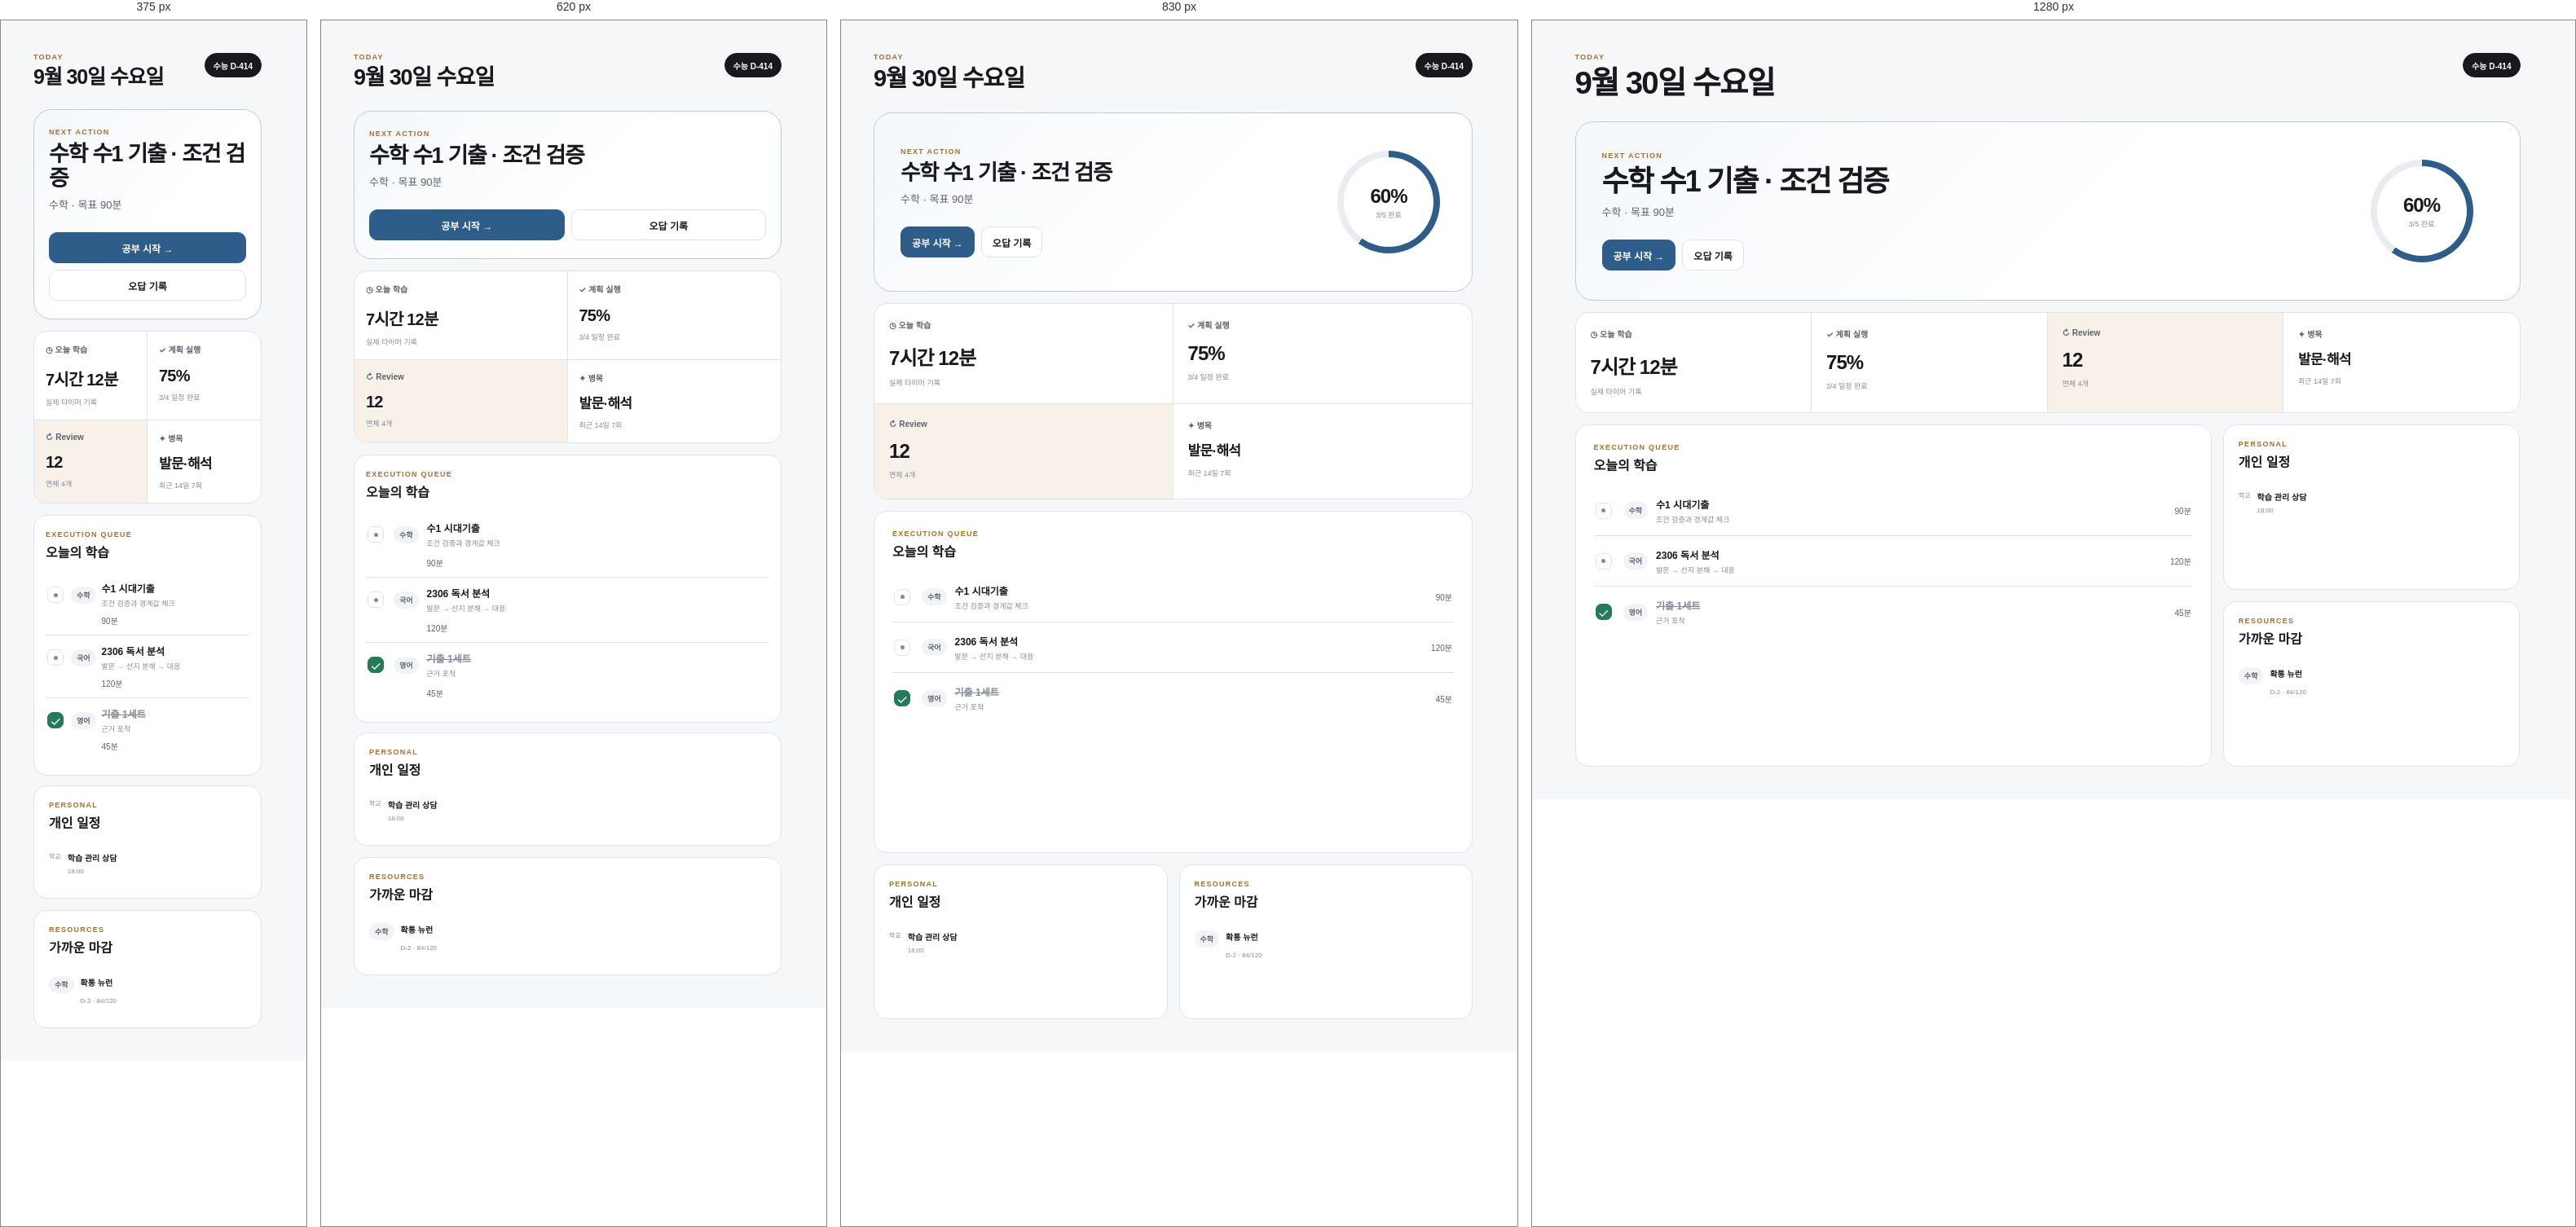
Rendered at 375 px, 620 px, 830 px and 1280 px, left to right.

<!-- file: PREVIEW.html -->
<!doctype html><html lang="ko"><head><meta charset="utf-8"><meta name="viewport" content="width=device-width,initial-scale=1"><title>TRINITY OS V2 Preview</title><link rel="stylesheet" href="payload/src/trinity-redesign-v2.css"><style>body{padding:40px}.preview{max-width:1160px;margin:auto}.subject-badge{display:inline-flex;padding:3px 6px;border-radius:6px;background:var(--t-surface-2);font-size:8px}.button{font-family:inherit}</style></head><body><main class="preview today-command-center"><header class="page-header"><div><p class="eyebrow">TODAY</p><h1>9월 30일 수요일</h1></div><div class="today-header-badges"><span class="exam-indicator">수능 D-414</span></div></header><section class="today-hero"><div class="today-hero-main"><p class="card-label">NEXT ACTION</p><h2>수학 수1 기출 · 조건 검증</h2><p>수학 · 목표 90분</p><div class="today-hero-actions"><button class="button primary">공부 시작 →</button><button class="button">오답 기록</button></div></div><div class="today-progress-orbit"><div class="today-progress-ring" style="--today-progress:216deg"><span><b>60%</b><small>3/5 완료</small></span></div></div></section><section class="today-metrics"><article><span>◷ 오늘 학습</span><strong>7시간 12분</strong><small>실제 타이머 기록</small></article><article><span>✓ 계획 실행</span><strong>75%</strong><small>3/4 일정 완료</small></article><article class="attention"><span>↻ Review</span><strong>12</strong><small>연체 4개</small></article><article><span>✦ 병목</span><strong class="metric-text">발문·해석</strong><small>최근 14일 7회</small></article></section><div class="today-main-grid"><section class="today-focus-card"><div class="today-section-head compact"><div><p class="card-label">EXECUTION QUEUE</p><h2>오늘의 학습</h2></div></div><div class="today-task-list"><button class="today-task-row"><span class="today-task-check"><span></span></span><span class="subject-badge">수학</span><span class="today-task-copy"><b>수1 시대기출</b><small>조건 검증과 경계값 체크</small></span><em>90분</em></button><button class="today-task-row"><span class="today-task-check"><span></span></span><span class="subject-badge">국어</span><span class="today-task-copy"><b>2306 독서 분석</b><small>발문 → 선지 분해 → 대응</small></span><em>120분</em></button><button class="today-task-row achieved"><span class="today-task-check">✓</span><span class="subject-badge">영어</span><span class="today-task-copy"><b>기출 1세트</b><small>근거 포착</small></span><em>45분</em></button></div></section><aside class="today-side-stack"><section class="today-side-card"><div class="today-section-head compact"><div><p class="card-label">PERSONAL</p><h2>개인 일정</h2></div></div><div class="today-mini-list"><article><span>학교</span><b>학습 관리 상담</b><small>18:00</small></article></div></section><section class="today-side-card"><div class="today-section-head compact"><div><p class="card-label">RESOURCES</p><h2>가까운 마감</h2></div></div><div class="today-mini-list resources"><article><span class="subject-badge">수학</span><b>확통 뉴런</b><small>D-2 · 84/120</small></article></div></section></aside></div></main></body></html>


/* @media block from payload/src/trinity-redesign-v2.css */
@media(min-width:1180px){.page-wrap{padding-left:52px;padding-right:52px}.today-page,.trinity-hub,.resources-page{max-width:1160px;margin:0 auto}}

/* @media block from payload/src/trinity-redesign-v2.css */
@media(max-width:980px){
 :root{--t-sidebar-w:216px}.page-wrap{padding:30px 28px 88px}.desktop-context-bar{padding:0 28px}.hub-two-column{grid-template-columns:1fr}.capability-summary{grid-template-columns:repeat(3,1fr)}.wrong-library{grid-template-columns:repeat(2,1fr)}.library-layout{grid-template-columns:minmax(240px,.8fr) minmax(0,1.2fr)}.library-metrics{grid-template-columns:repeat(2,1fr)}
}

/* @media block from payload/src/trinity-redesign-v2.css */
@media(max-width:760px){
 :root{--t-content:100%}body{padding-bottom:calc(66px + env(safe-area-inset-bottom))}.learning-shell>main{margin-left:0}.learning-shell>aside{width:min(320px,88vw);padding-top:max(18px,env(safe-area-inset-top));z-index:100}.desktop-context-bar{display:none}.mobile-bar{height:54px;display:flex!important;position:sticky;top:0;z-index:40;padding:0 10px;background:color-mix(in srgb,var(--t-bg) 88%,transparent)!important;border-bottom:1px solid var(--t-line)!important;backdrop-filter:blur(18px)}.mobile-bar>button{width:36px;height:36px;border:0;border-radius:10px;background:transparent;color:var(--t-text)}.mobile-context strong{color:var(--t-text)!important}.mobile-context small{color:var(--t-text-3)!important}.page-wrap{padding:22px 14px 32px}.page-header{margin-bottom:20px;align-items:flex-start}.page-header h1{font-size:28px}.page-header h2{font-size:22px}.page-description{font-size:12px}.hub-navigation{top:54px;margin:0 -14px 20px;padding:8px 14px;background:color-mix(in srgb,var(--t-bg) 92%,transparent);backdrop-filter:blur(14px)}.segmented-control{width:100%;border-radius:10px}.segmented-control button{flex:1 0 auto}.mobile-tab-bar{position:fixed!important;z-index:70!important;left:8px!important;right:8px!important;bottom:max(8px,env(safe-area-inset-bottom))!important;height:58px!important;padding:4px 5px!important;border:1px solid var(--t-line)!important;border-radius:17px!important;background:color-mix(in srgb,var(--t-surface) 90%,transparent)!important;box-shadow:0 10px 40px rgba(0,0,0,.18)!important;backdrop-filter:blur(20px) saturate(1.2)!important;display:flex!important}.mobile-tab-bar button{min-width:0!important;border-radius:12px!important;color:var(--t-text-3)!important}.mobile-tab-bar button.active{background:var(--t-surface-2)!important;color:var(--t-accent)!important}.mobile-tab-bar button span{font-size:8px!important}.mobile-tab-bar button svg{width:18px!important}
 .next-action{padding:20px!important}.next-action,.today-next-actions{align-items:stretch!important}.today-next-actions{width:100%;display:grid!important;grid-template-columns:1fr 1fr}.execution-strip{grid-template-columns:repeat(3,1fr)!important}.execution-strip>div{padding:14px 12px!important}.execution-strip dd{font-size:19px!important}.today-learning-compact-row{grid-template-columns:68px minmax(0,1fr) auto auto!important}.today-plan-list>div{grid-template-columns:28px auto minmax(0,1fr)!important}.today-plan-list>div>em{grid-column:3}
 .hub-metric-grid{grid-template-columns:1fr}.hub-metric-grid .card{min-height:118px}.hub-two-column{grid-template-columns:1fr}.learning-signal-grid,.insight-path,.capability-summary{grid-template-columns:1fr}.wrong-library{grid-template-columns:1fr}.bottleneck-row{grid-template-columns:24px minmax(0,1fr) auto!important}.bottleneck-row>div:nth-of-type(2),.bottleneck-row>em{grid-column:2/4}
 .calendar-card{margin:0 -4px}.calendar-head{height:56px}.weekdays{font-size:8px}.calendar-grid{gap:2px;padding:0 4px 6px}.calendar-grid>button{min-height:78px;padding:6px!important;border-radius:8px!important}.calendar-plan-preview small:nth-child(n+2){display:none}.calendar-study-time{font-size:8px!important}.day-badge{max-width:58px;overflow:hidden;text-overflow:ellipsis;white-space:nowrap}.schedule-modal{width:100%!important;height:min(92dvh,900px)!important;max-height:92dvh!important;align-self:flex-end;border-radius:20px 20px 0 0!important}.modal-backdrop{align-items:flex-end!important}.schedule-modal>.modal-head,.schedule-modal>.daily-plan-editor,.schedule-modal>.daily-log-editor,.schedule-modal>.day-index-editor{margin-left:16px;margin-right:16px}.schedule-modal>.modal-head{padding-left:0;padding-right:0}.schedule-modal>.modal-actions{padding-left:16px;padding-right:16px}.day-index-fields,.plan-link-fields{grid-template-columns:1fr}.day-color-field{grid-template-columns:1fr auto;align-items:center}.form-grid.two{grid-template-columns:1fr}
 .library-workspace{margin:0 -4px;border-radius:16px}.library-commandbar{align-items:stretch;flex-direction:column}.library-mode{width:100%}.library-mode button{flex:1}.library-command-actions{display:grid;grid-template-columns:repeat(3,1fr)}.library-command-actions .button{padding:0 8px}.library-filter-row{overflow:auto;padding-bottom:2px}.library-filter-row select,.library-filter-row input{flex:0 0 auto}.library-layout{display:block;min-height:0}.library-list{max-height:320px;border-right:0;border-bottom:1px solid var(--t-line)}.library-detail{padding:18px 14px}.library-detail-head h2{font-size:20px}.library-status-row{align-items:stretch;flex-direction:column}.library-status-row select{width:100%}.library-stepper{align-self:flex-start}.library-metrics{grid-template-columns:repeat(2,1fr)}.library-connect-grid{grid-template-columns:1fr}.library-primary-actions{display:grid;grid-template-columns:1fr 1fr}.pdf-viewer-backdrop{padding:0}.pdf-viewer{border-radius:0}.detail-sheet{width:100%!important;border-left:0;border-radius:20px 20px 0 0;max-height:92dvh;height:auto;margin-top:auto}.sheet-backdrop{align-items:flex-end}.settings-sheet{height:92dvh!important}.pdf-drop{min-height:180px}
}

/* @media block from payload/src/trinity-redesign-v2.css */
@media(max-width:420px){.page-wrap{padding-left:12px;padding-right:12px}.hub-navigation{margin-left:-12px;margin-right:-12px;padding-left:12px;padding-right:12px}.today-next-actions{grid-template-columns:1fr}.execution-strip{grid-template-columns:1fr 1fr!important}.execution-strip>div:last-child{grid-column:1/-1}.library-command-actions .button{font-size:10px}.library-list-item{grid-template-columns:auto minmax(0,1fr) auto}.library-list-progress{display:none}.library-list-item>svg{display:none}.library-detail{padding:16px 12px}.library-primary-actions{grid-template-columns:1fr}.mobile-tab-bar button span{font-size:7px!important}}

/* @media block from payload/src/trinity-redesign-v2.css */
@media(max-width:1100px){
 .today-main-grid{grid-template-columns:minmax(0,1.25fr) minmax(250px,.75fr)}.today-metrics{grid-template-columns:repeat(2,1fr)}.today-metrics article:nth-child(2){border-right:0}.today-metrics article:nth-child(-n+2){border-bottom:1px solid var(--t-line)}.plan-flow{grid-template-columns:1fr 1fr 1fr}.calendar-grid>button{min-height:102px}
}

/* @media block from payload/src/trinity-redesign-v2.css */
@media(max-width:900px){
 .today-hero{grid-template-columns:minmax(0,1fr) 140px}.today-main-grid{grid-template-columns:1fr}.today-side-stack{grid-template-columns:1fr 1fr}.today-loop-grid{grid-template-columns:1fr}.plan-flow{grid-template-columns:1fr}.plan-flow button{min-height:92px}.weekly-day-row{grid-template-columns:150px minmax(0,1fr)!important}.weekly-task-actions{opacity:1!important}.library-detail{min-height:500px}
}

/* @media block from payload/src/trinity-redesign-v2.css */
@media(max-width:760px){
 .page-header{gap:12px}.page-header h1{font-size:27px}.page-header>div+*{flex:0 0 auto}.today-header-badges{max-width:145px}.personal-dday{display:none}.today-hero{grid-template-columns:1fr;min-height:0;padding:22px 18px}.today-hero-main h2{font-size:27px}.today-progress-orbit{display:none}.today-hero-actions{display:grid;grid-template-columns:1fr 1fr}.today-metrics{grid-template-columns:1fr 1fr}.today-metrics article{min-height:100px;padding:14px}.today-metrics strong{font-size:20px}.today-main-grid{display:block}.today-focus-card{min-height:0;padding:18px 14px}.today-side-stack{display:grid;grid-template-columns:1fr;margin-top:12px}.today-side-card{min-height:0}.today-loop{padding:18px 14px}.today-task-row{grid-template-columns:22px auto minmax(0,1fr)}.today-task-row em{grid-column:3}.today-system-note{margin-bottom:4px}
 .hub-navigation{top:54px;padding:7px 14px 9px;margin-left:-14px;margin-right:-14px}.segmented-control{width:100%;border-radius:10px}.segmented-control button{flex:1 0 auto;padding:0 12px}.plan-flow{gap:7px}.plan-flow button{min-height:86px;padding:14px}.plan-metrics-v2{grid-template-columns:1fr!important}.plan-overview-columns{display:block}.plan-overview-columns>.card+ .card{margin-top:10px}
 .daily-execution-panel{padding:16px 14px}.daily-execution-head{display:block}.daily-execution-meta{flex-wrap:wrap}.daily-execution-row{grid-template-columns:20px auto minmax(0,1fr)}.daily-execution-quantity{grid-column:3}.weekly-plan-head{grid-template-columns:34px minmax(0,1fr) 34px;padding:12px!important}.weekly-day-row{display:block!important}.weekly-date{display:grid!important;grid-template-columns:minmax(0,1fr) auto;gap:6px;padding:12px!important;border-bottom:1px solid var(--t-line)}.weekly-date details,.weekly-date>button{font-size:8px}.weekly-task-list{padding:7px!important}.weekly-task-row{grid-template-columns:18px auto auto minmax(0,1fr)!important;gap:6px!important;padding:7px!important}.weekly-task-quantity{grid-column:4}.weekly-task-actions{grid-column:4;justify-self:end}.plan-outcome{grid-column:2}.drag-handle{grid-row:1/3}.day-index-fields,.plan-link-fields{grid-template-columns:1fr}.day-color-field{min-width:0}.calendar-grid>button{min-height:76px}.calendar-plan-preview small{font-size:6px}.calendar-plan-preview small:nth-child(n+2){display:none}
 .wrong-view-toggle{top:107px;max-width:100%;overflow:auto}.weekly-review-grid{grid-template-columns:1fr 1fr!important}.weekly-review-grid section{min-height:104px}.insight-path{grid-template-columns:1fr!important}.capability-summary{grid-template-columns:1fr 1fr!important}
}

/* @media block from payload/src/trinity-redesign-v2.css */
@media(max-width:480px){
 .today-hero-actions{grid-template-columns:1fr}.today-metrics{grid-template-columns:1fr 1fr}.today-metrics article{border-right:0!important;border-bottom:1px solid var(--t-line)}.today-metrics article:nth-child(odd){border-right:1px solid var(--t-line)!important}.today-metrics article:nth-last-child(-n+2){border-bottom:0}.today-task-row{gap:7px}.today-task-row .subject-badge{font-size:7px}.today-loop-card{grid-template-columns:32px minmax(0,1fr) auto;padding:11px}.plan-flow button{grid-template-columns:24px minmax(0,1fr) auto}.weekly-review-grid{grid-template-columns:1fr!important}.capability-summary{grid-template-columns:1fr!important}.calendar-grid>button{min-height:68px;padding:5px!important}.calendar-plan-preview{display:none}.calendar-study-time{margin-top:3px}.day-badge{max-width:44px}.page-header h1{font-size:25px}
}